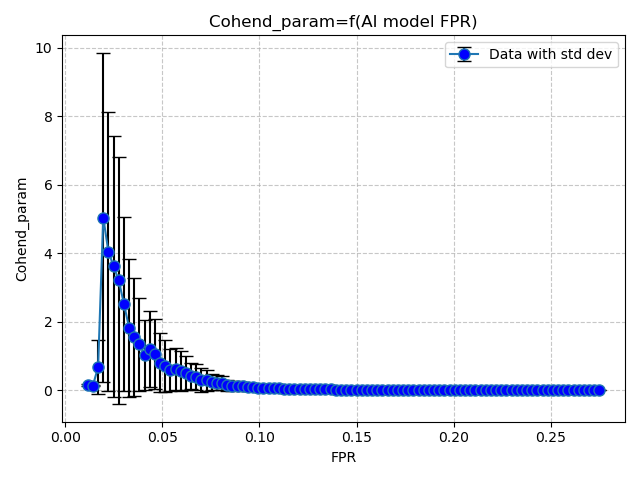

The file beside this chart, header and first rows:
FPR, Cohend_param
0.01161, 0.1492
0.01427, 0.1373
0.01694, 0.6713
0.0196, 5.035
0.02226, 4.041
0.02492, 3.613
0.02758, 3.203
0.03024, 2.516
0.0329, 1.825
0.03556, 1.553
0.03823, 1.346
0.04089, 1.031
0.04355, 1.194
0.04621, 1.069
0.04887, 0.8011
0.05153, 0.7056
0.05419, 0.5821
0.05685, 0.6154
0.05952, 0.561
0.06218, 0.5092
0.06484, 0.4175
0.0675, 0.3732
0.07016, 0.3025
0.07282, 0.2848
0.07548, 0.2441
0.07814, 0.2209
0.08081, 0.2068
0.08347, 0.146
0.08613, 0.1284
0.08879, 0.1317
0.09145, 0.1132
0.09411, 0.09588
0.09677, 0.0795
0.09943, 0.0684
0.1021, 0.07222
0.1048, 0.07709
0.1074, 0.05844
0.1101, 0.05144
0.1127, 0.03872
0.1154, 0.03692
0.1181, 0.0367
0.1207, 0.03755
0.1234, 0.03249
0.126, 0.03047
0.1287, 0.02963
0.1314, 0.03067
0.134, 0.02464
0.1367, 0.02524
0.1394, 0.01456
0.142, 0.0122
0.1447, 0.01432
0.1473, 0.01354
0.15, 0.01219
0.1527, 0.01371
0.1553, 0.008176
0.158, 0.009274
0.1606, 0.01623
0.1633, 0.01508
0.166, 0.01812
0.1686, 0.01574
... 40 more rows
